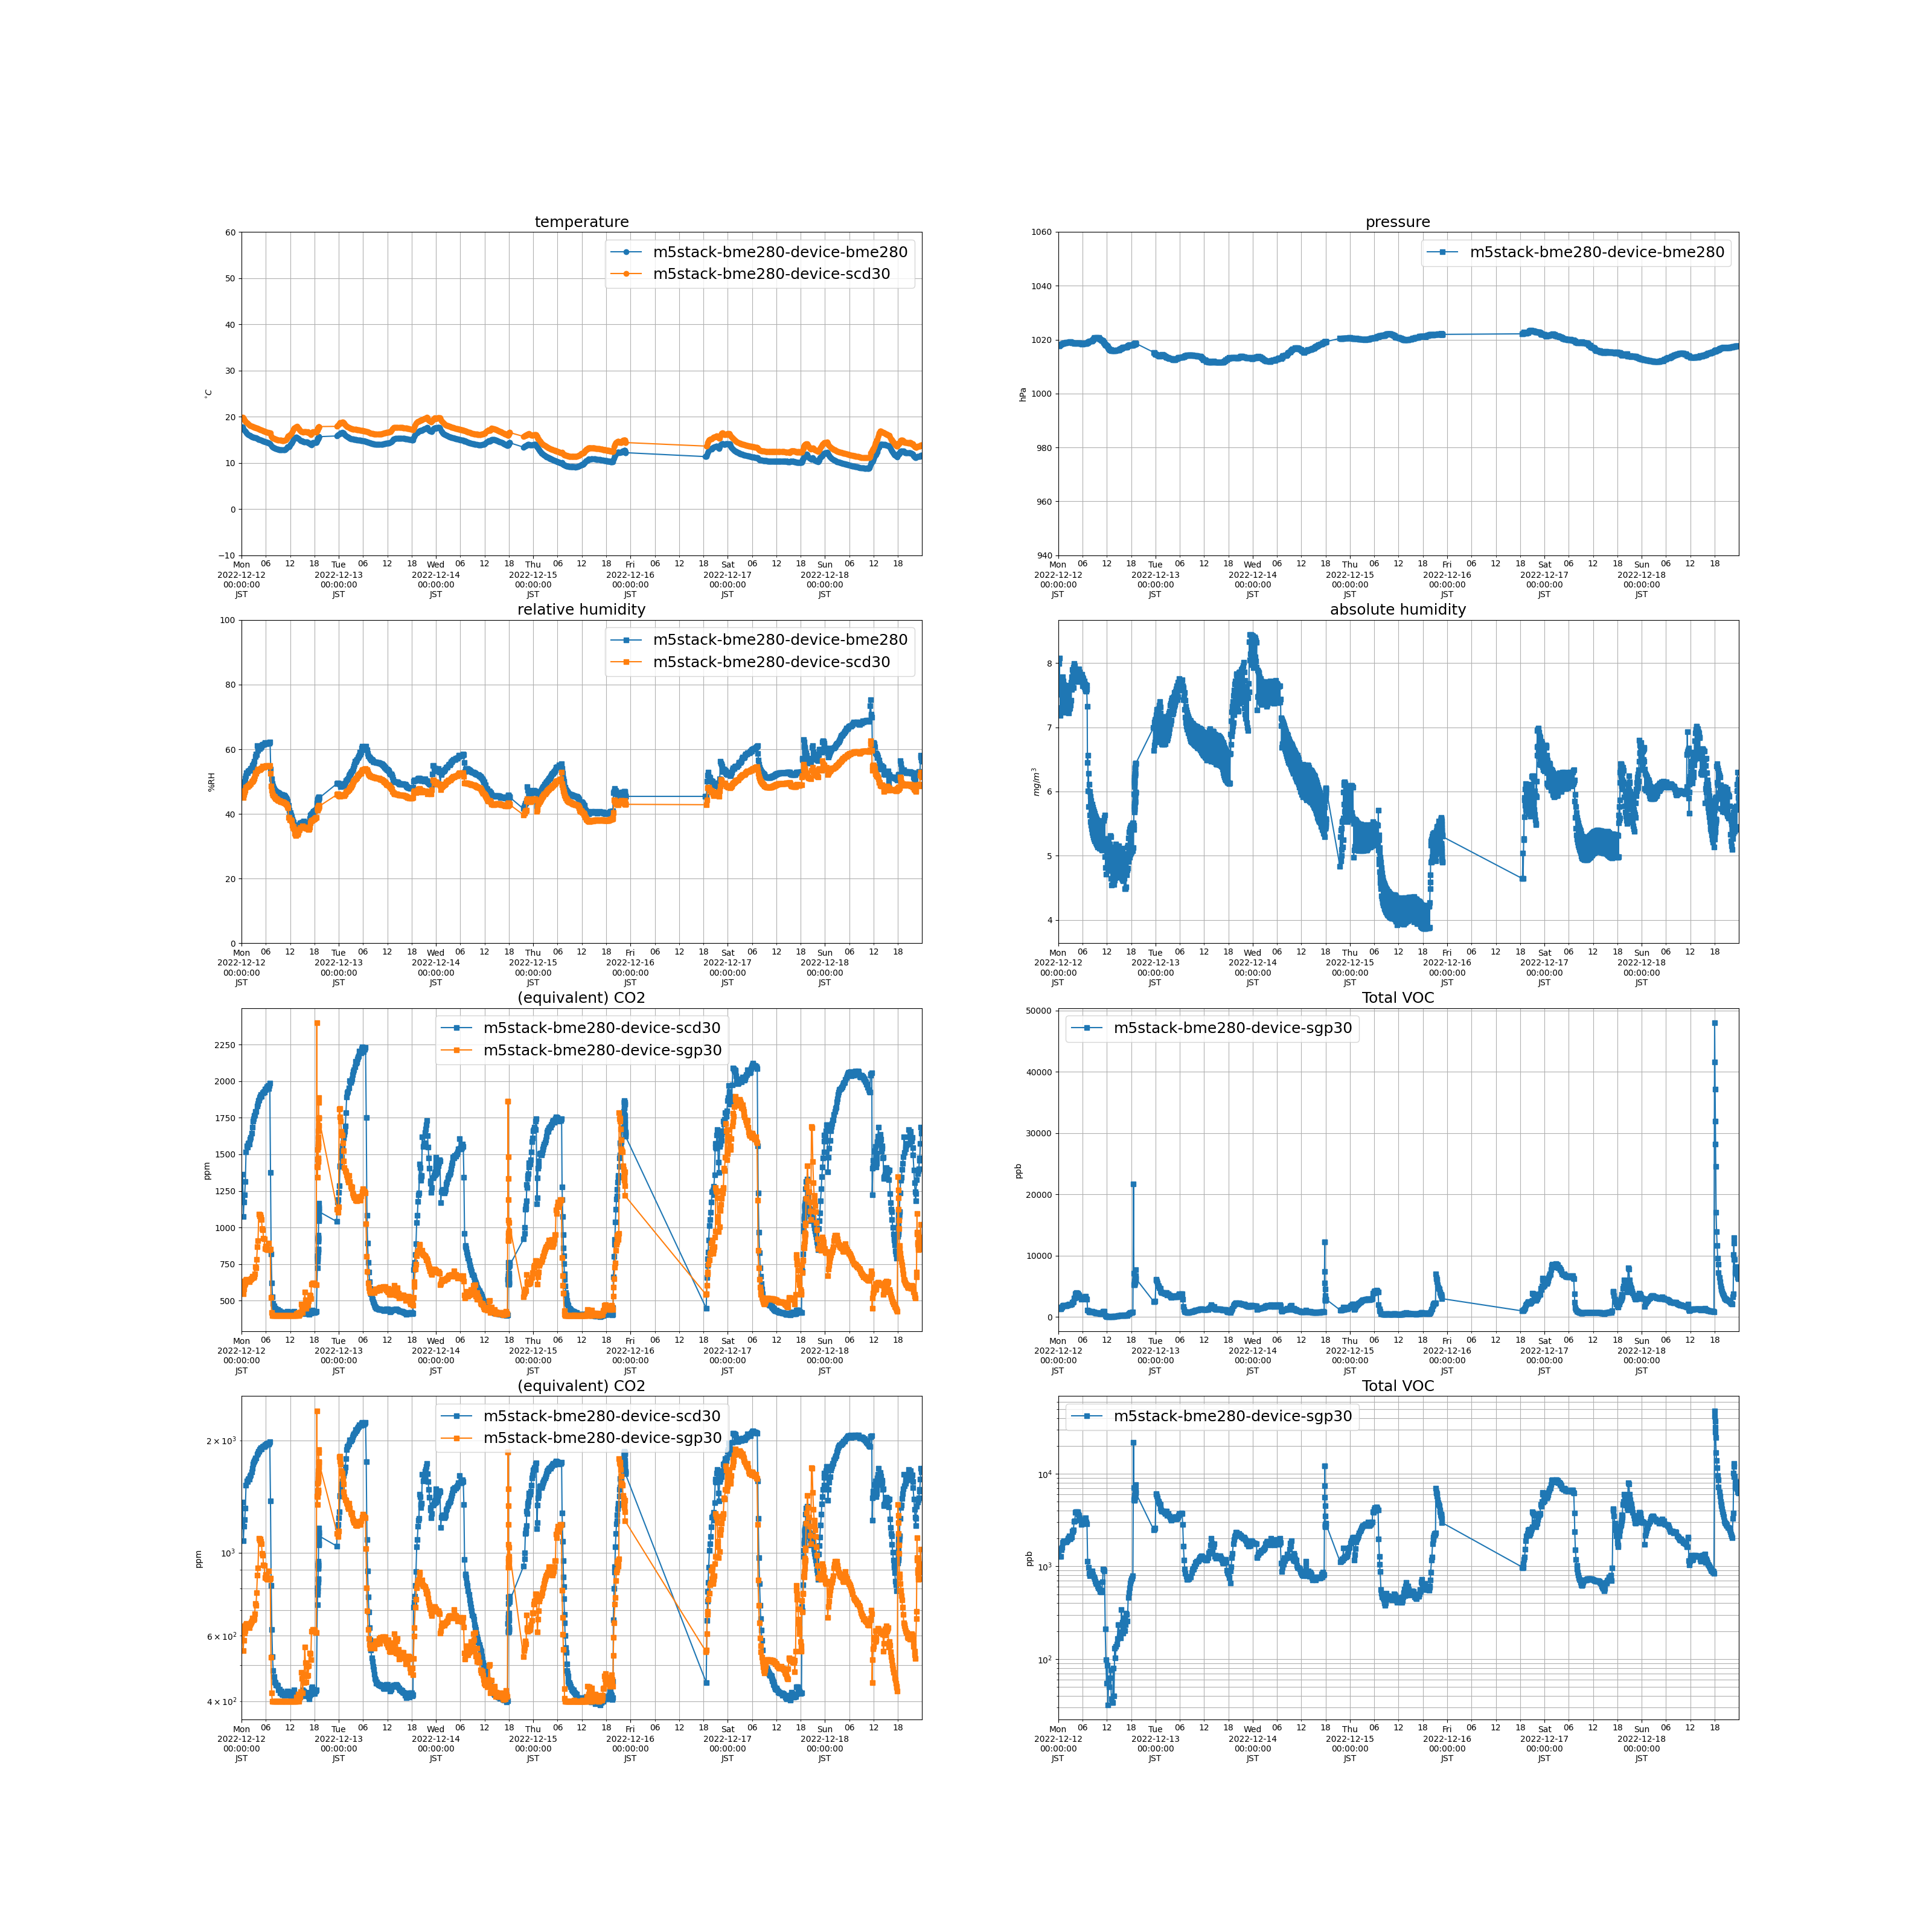

Data behind this chart, as committed beside it:
measuredAt, sensorId, temperature, humidity, pressure, tvoc, eCo2, co2, absolute_humidity
2022-12-12 00:01:00+09:00, m5stack-bme280-device-bme280, 17.67, 50.02, 1018, , , , 7.517
2022-12-12 00:04:00+09:00, m5stack-bme280-device-sgp30, , , , 1441, 613.0, , 
2022-12-12 00:07:00+09:00, m5stack-bme280-device-scd30, 19.8, 46.89, , , , 1201, 7.991
2022-12-12 00:11:00+09:00, m5stack-bme280-device-bme280, 17.69, 49.99, 1018, , , , 7.521
2022-12-12 00:14:00+09:00, m5stack-bme280-device-sgp30, , , , 1568, 635.0, , 
2022-12-12 00:17:00+09:00, m5stack-bme280-device-scd30, 19.9, 47.12, , , , 1365, 8.077
2022-12-12 00:21:00+09:00, m5stack-bme280-device-bme280, 17.83, 49.54, 1018, , , , 7.516
2022-12-12 00:24:00+09:00, m5stack-bme280-device-sgp30, , , , 1284, 546.0, , 
2022-12-12 00:27:00+09:00, m5stack-bme280-device-scd30, 19.81, 45.08, , , , 1074, 7.687
2022-12-12 00:31:00+09:00, m5stack-bme280-device-bme280, 17.35, 48.74, 1018, , , , 7.186
2022-12-12 00:34:00+09:00, m5stack-bme280-device-sgp30, , , , 1289, 582.0, , 
2022-12-12 00:37:00+09:00, m5stack-bme280-device-scd30, 19.49, 46.03, , , , 1175, 7.703
2022-12-12 00:41:00+09:00, m5stack-bme280-device-bme280, 17.03, 50.0, 1018, , , , 7.232
2022-12-12 00:44:00+09:00, m5stack-bme280-device-sgp30, , , , 1503, 608.0, , 
2022-12-12 00:47:00+09:00, m5stack-bme280-device-scd30, 19.24, 46.75, , , , 1225, 7.71
2022-12-12 00:51:00+09:00, m5stack-bme280-device-bme280, 16.84, 51.09, 1018, , , , 7.306
2022-12-12 00:54:00+09:00, m5stack-bme280-device-sgp30, , , , 1607, 618.0, , 
2022-12-12 00:57:00+09:00, m5stack-bme280-device-scd30, 19.04, 47.4, , , , 1315, 7.725
2022-12-12 01:01:00+09:00, m5stack-bme280-device-bme280, 16.7, 51.82, 1019, , , , 7.349
2022-12-12 01:04:00+09:00, m5stack-bme280-device-sgp30, , , , 1823, 641.0, , 
2022-12-12 01:07:00+09:00, m5stack-bme280-device-scd30, 18.9, 48.2, , , , 1517, 7.791
2022-12-12 01:11:00+09:00, m5stack-bme280-device-bme280, 16.51, 52.65, 1019, , , , 7.382
2022-12-12 01:14:00+09:00, m5stack-bme280-device-sgp30, , , , 1848, 645.0, , 
2022-12-12 01:17:00+09:00, m5stack-bme280-device-scd30, 18.69, 48.37, , , , 1556, 7.722
2022-12-12 01:21:00+09:00, m5stack-bme280-device-bme280, 16.35, 52.69, 1019, , , , 7.317
2022-12-12 01:24:00+09:00, m5stack-bme280-device-sgp30, , , , 1898, 639.0, , 
2022-12-12 01:27:00+09:00, m5stack-bme280-device-scd30, 18.53, 48.47, , , , 1549, 7.666
2022-12-12 01:31:00+09:00, m5stack-bme280-device-bme280, 16.21, 52.82, 1019, , , , 7.273
2022-12-12 01:34:00+09:00, m5stack-bme280-device-sgp30, , , , 1867, 632.0, , 
2022-12-12 01:37:00+09:00, m5stack-bme280-device-scd30, 18.41, 48.78, , , , 1572, 7.66
2022-12-12 01:41:00+09:00, m5stack-bme280-device-bme280, 16.1, 53.27, 1019, , , , 7.287
2022-12-12 01:44:00+09:00, m5stack-bme280-device-sgp30, , , , 1829, 632.0, , 
2022-12-12 01:47:00+09:00, m5stack-bme280-device-scd30, 18.3, 48.8, , , , 1579, 7.613
2022-12-12 01:52:00+09:00, m5stack-bme280-device-bme280, 16.0, 53.44, 1019, , , , 7.266
2022-12-12 01:55:00+09:00, m5stack-bme280-device-sgp30, , , , 1827, 630.0, , 
2022-12-12 01:58:00+09:00, m5stack-bme280-device-scd30, 18.2, 49.08, , , , 1571, 7.612
2022-12-12 02:02:00+09:00, m5stack-bme280-device-bme280, 15.9, 53.52, 1019, , , , 7.233
2022-12-12 02:05:00+09:00, m5stack-bme280-device-sgp30, , , , 1885, 641.0, , 
2022-12-12 02:08:00+09:00, m5stack-bme280-device-scd30, 18.1, 49.39, , , , 1604, 7.615
2022-12-12 02:12:00+09:00, m5stack-bme280-device-bme280, 15.8, 53.98, 1019, , , , 7.251
2022-12-12 02:15:00+09:00, m5stack-bme280-device-sgp30, , , , 1926, 645.0, , 
2022-12-12 02:18:00+09:00, m5stack-bme280-device-scd30, 18.01, 49.46, , , , 1614, 7.585
2022-12-12 02:22:00+09:00, m5stack-bme280-device-bme280, 15.73, 54.1, 1019, , , , 7.237
2022-12-12 02:25:00+09:00, m5stack-bme280-device-sgp30, , , , 1995, 651.0, , 
2022-12-12 02:28:00+09:00, m5stack-bme280-device-scd30, 17.95, 49.87, , , , 1644, 7.62
2022-12-12 02:32:00+09:00, m5stack-bme280-device-bme280, 15.68, 54.14, 1019, , , , 7.22
2022-12-12 02:35:00+09:00, m5stack-bme280-device-sgp30, , , , 2026, 655.0, , 
2022-12-12 02:38:00+09:00, m5stack-bme280-device-scd30, 17.89, 50.08, , , , 1685, 7.625
2022-12-12 02:42:00+09:00, m5stack-bme280-device-bme280, 15.61, 54.9, 1019, , , , 7.291
2022-12-12 02:45:00+09:00, m5stack-bme280-device-sgp30, , , , 2119, 668.0, , 
2022-12-12 02:48:00+09:00, m5stack-bme280-device-scd30, 17.81, 50.33, , , , 1727, 7.627
2022-12-12 02:52:00+09:00, m5stack-bme280-device-bme280, 15.56, 55.12, 1019, , , , 7.298
2022-12-12 02:55:00+09:00, m5stack-bme280-device-sgp30, , , , 1983, 660.0, , 
2022-12-12 02:58:00+09:00, m5stack-bme280-device-scd30, 17.76, 50.67, , , , 1745, 7.656
2022-12-12 03:02:00+09:00, m5stack-bme280-device-bme280, 15.54, 55.58, 1019, , , , 7.35
2022-12-12 03:05:00+09:00, m5stack-bme280-device-sgp30, , , , 2009, 665.0, , 
2022-12-12 03:08:00+09:00, m5stack-bme280-device-scd30, 17.72, 51.12, , , , 1762, 7.705
2022-12-12 03:12:00+09:00, m5stack-bme280-device-bme280, 15.49, 56.31, 1019, , , , 7.424
2022-12-12 03:15:00+09:00, m5stack-bme280-device-sgp30, , , , 2071, 685.0, , 
2022-12-12 03:18:00+09:00, m5stack-bme280-device-scd30, 17.67, 51.83, , , , 1769, 7.789
... 3,245 more rows
